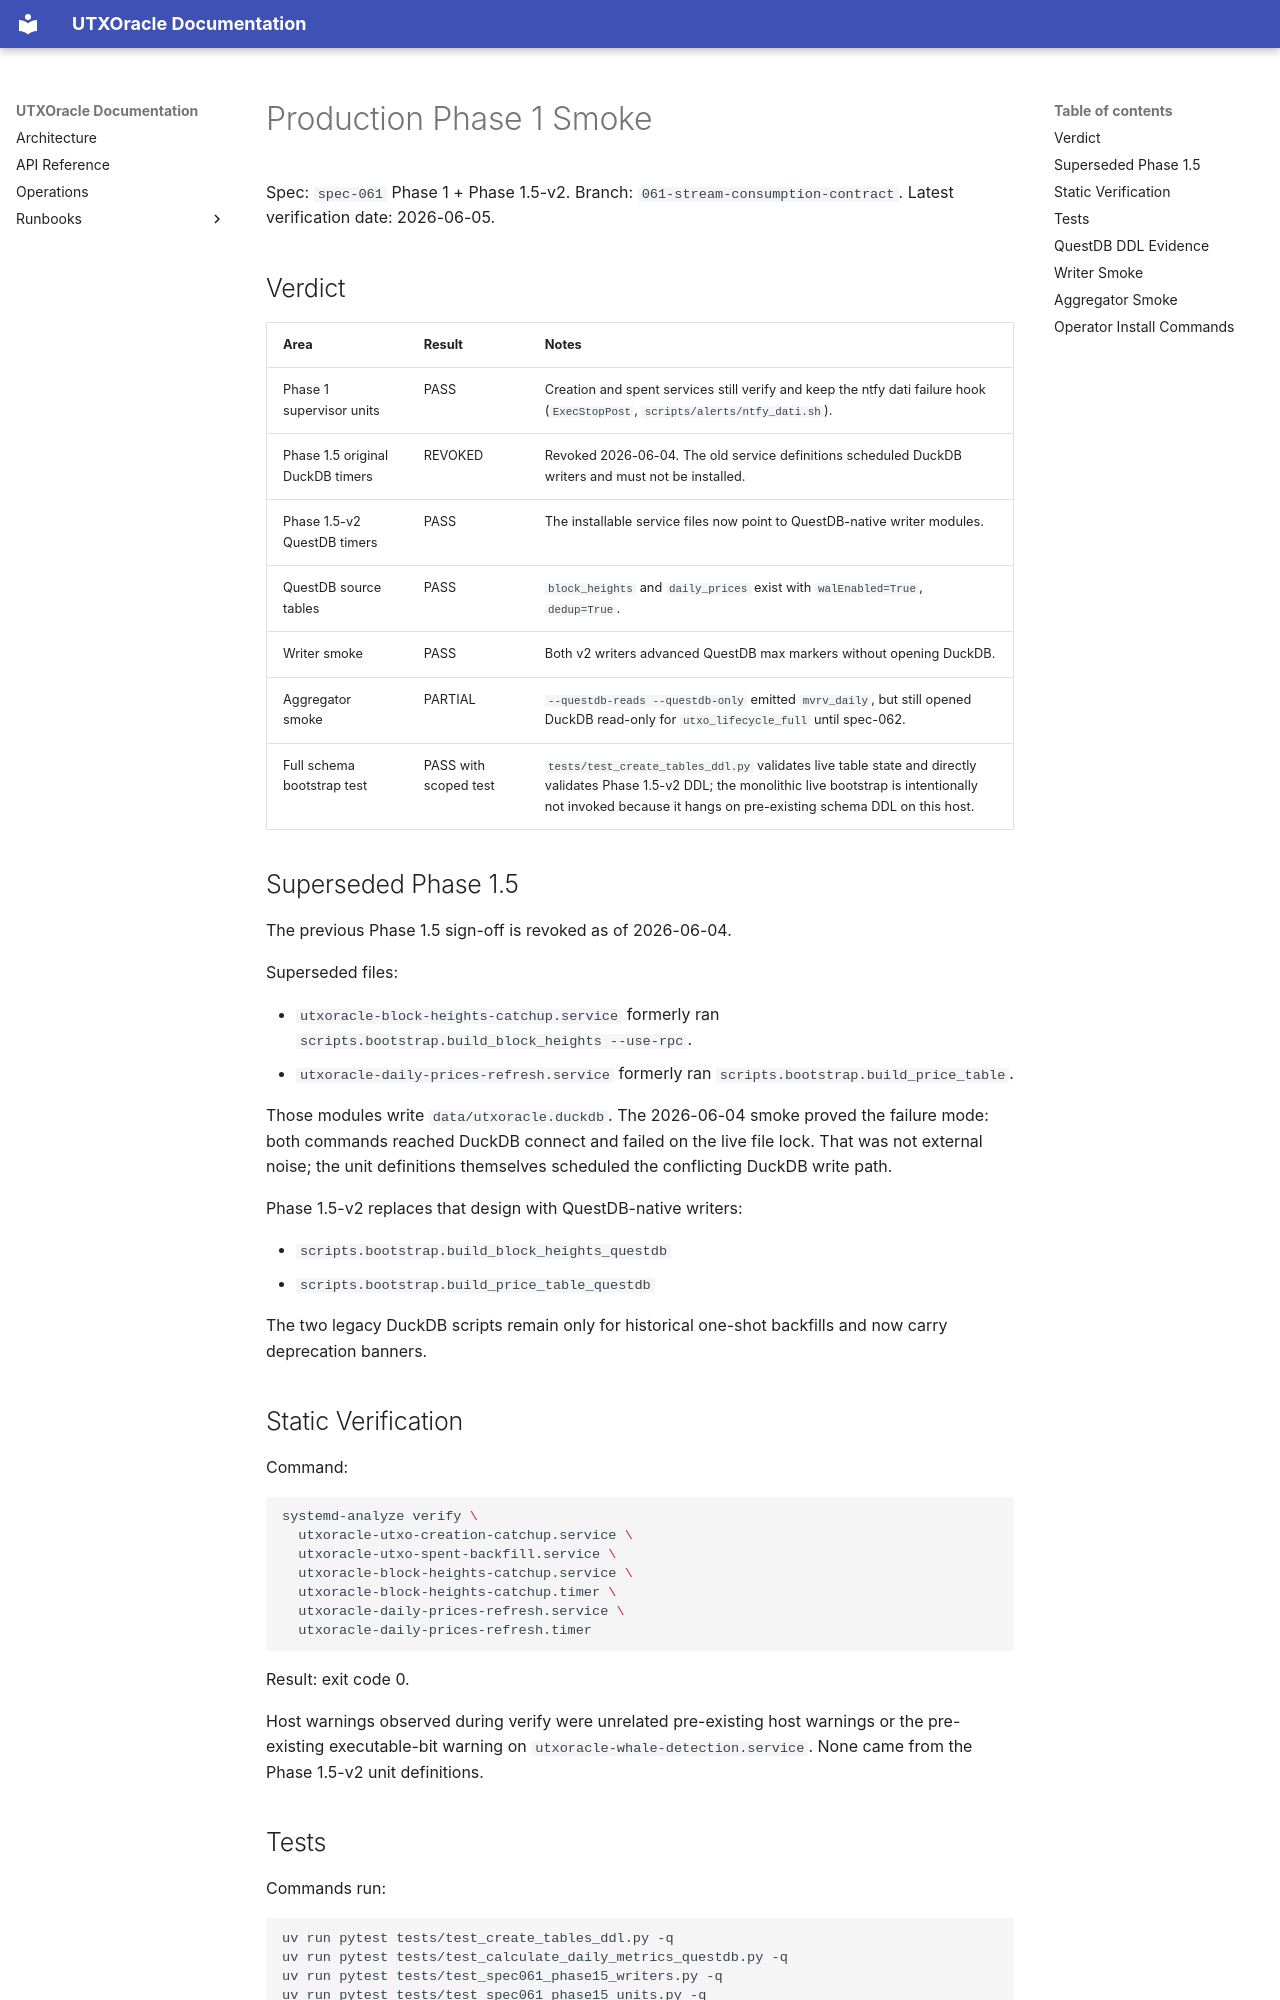

repository: gptcompany/UTXOracle · page: PRODUCTION_PHASE1_SMOKE/index.html · generator: mkdocs

# Production Phase 1 Smoke

Spec: `spec-061` Phase 1 + Phase 1.5-v2.
Branch: `061-stream-consumption-contract`.
Latest verification date: 2026-06-05.

## Verdict

| Area | Result | Notes |
| --- | --- | --- |
| Phase 1 supervisor units | PASS | Creation and spent services still verify and keep the ntfy dati failure hook (`ExecStopPost`, `scripts/alerts/ntfy_dati.sh`). |
| Phase 1.5 original DuckDB timers | REVOKED | Revoked 2026-06-04. The old service definitions scheduled DuckDB writers and must not be installed. |
| Phase 1.5-v2 QuestDB timers | PASS | The installable service files now point to QuestDB-native writer modules. |
| QuestDB source tables | PASS | `block_heights` and `daily_prices` exist with `walEnabled=True`, `dedup=True`. |
| Writer smoke | PASS | Both v2 writers advanced QuestDB max markers without opening DuckDB. |
| Aggregator smoke | PARTIAL | `--questdb-reads --questdb-only` emitted `mvrv_daily`, but still opened DuckDB read-only for `utxo_lifecycle_full` until spec-062. |
| Full schema bootstrap test | PASS with scoped test | `tests/test_create_tables_ddl.py` validates live table state and directly validates Phase 1.5-v2 DDL; the monolithic live bootstrap is intentionally not invoked because it hangs on pre-existing schema DDL on this host. |

## Superseded Phase 1.5

The previous Phase 1.5 sign-off is revoked as of 2026-06-04.

Superseded files:

- `utxoracle-block-heights-catchup.service` formerly ran `scripts.bootstrap.build_block_heights --use-rpc`.
- `utxoracle-daily-prices-refresh.service` formerly ran `scripts.bootstrap.build_price_table`.

Those modules write `data/utxoracle.duckdb`. The 2026-06-04 smoke proved the
failure mode: both commands reached DuckDB connect and failed on the live file
lock. That was not external noise; the unit definitions themselves scheduled
the conflicting DuckDB write path.

Phase 1.5-v2 replaces that design with QuestDB-native writers:

- `scripts.bootstrap.build_block_heights_questdb`
- `scripts.bootstrap.build_price_table_questdb`

The two legacy DuckDB scripts remain only for historical one-shot backfills and
now carry deprecation banners.
